Image classification data set "data" (BenjaminKerr/FishLens on GitHub). Class labels (3): Chinook salmon, Oncorhynchus mykiss, trout.

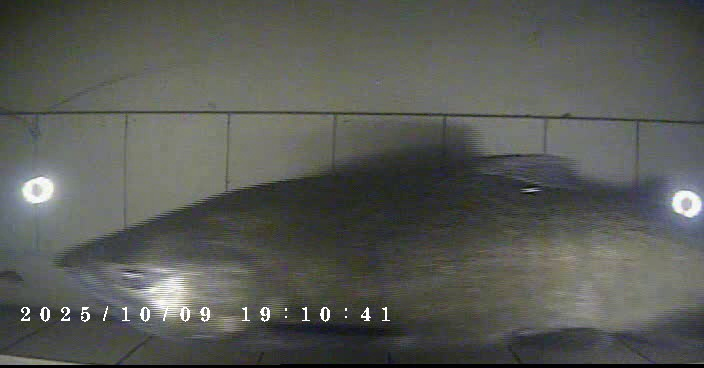
Label: Chinook salmon

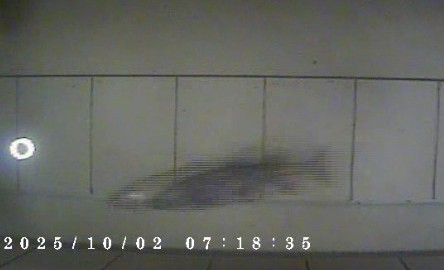
Label: Oncorhynchus mykiss

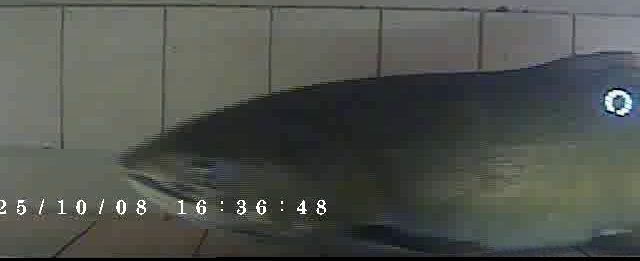
Label: Chinook salmon

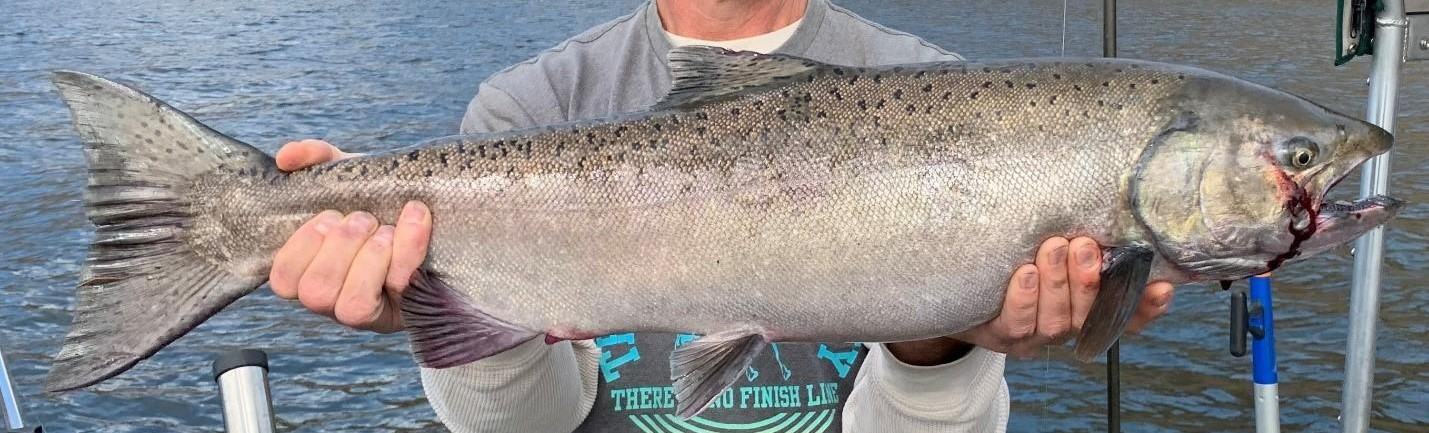
Label: Chinook salmon

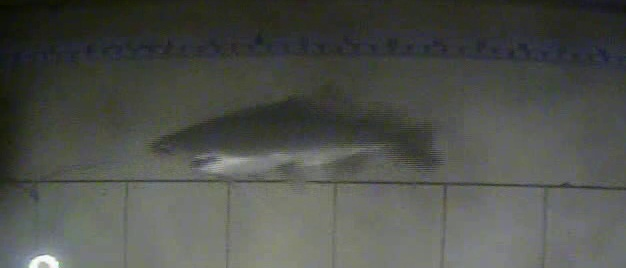
Label: Oncorhynchus mykiss

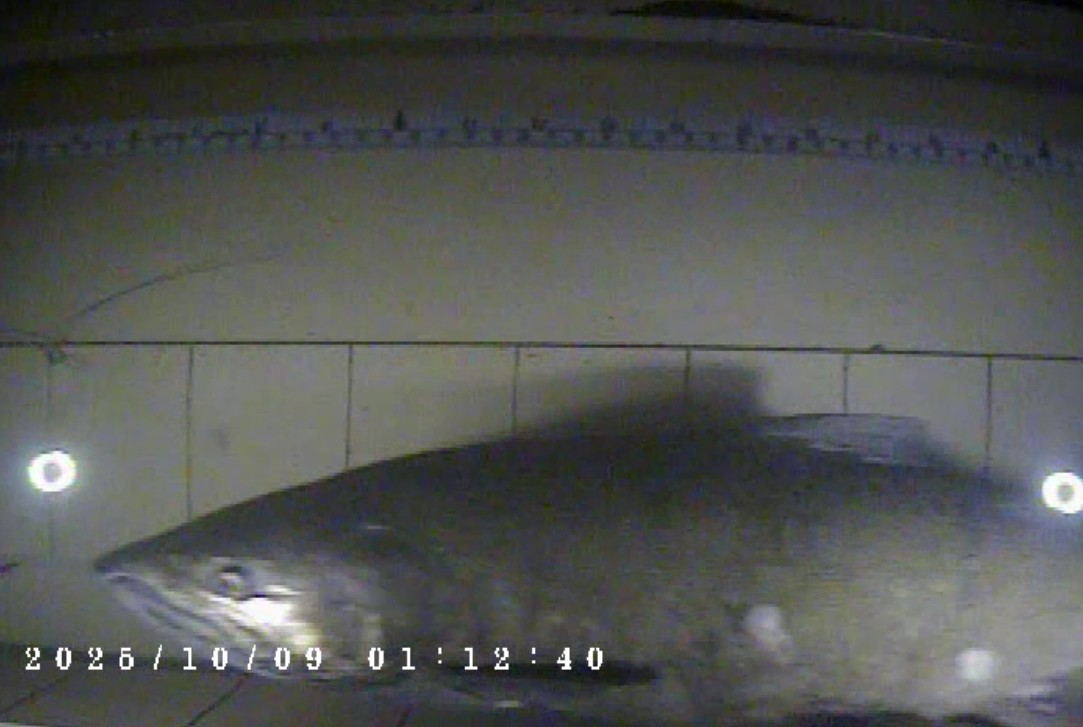
Label: Chinook salmon
